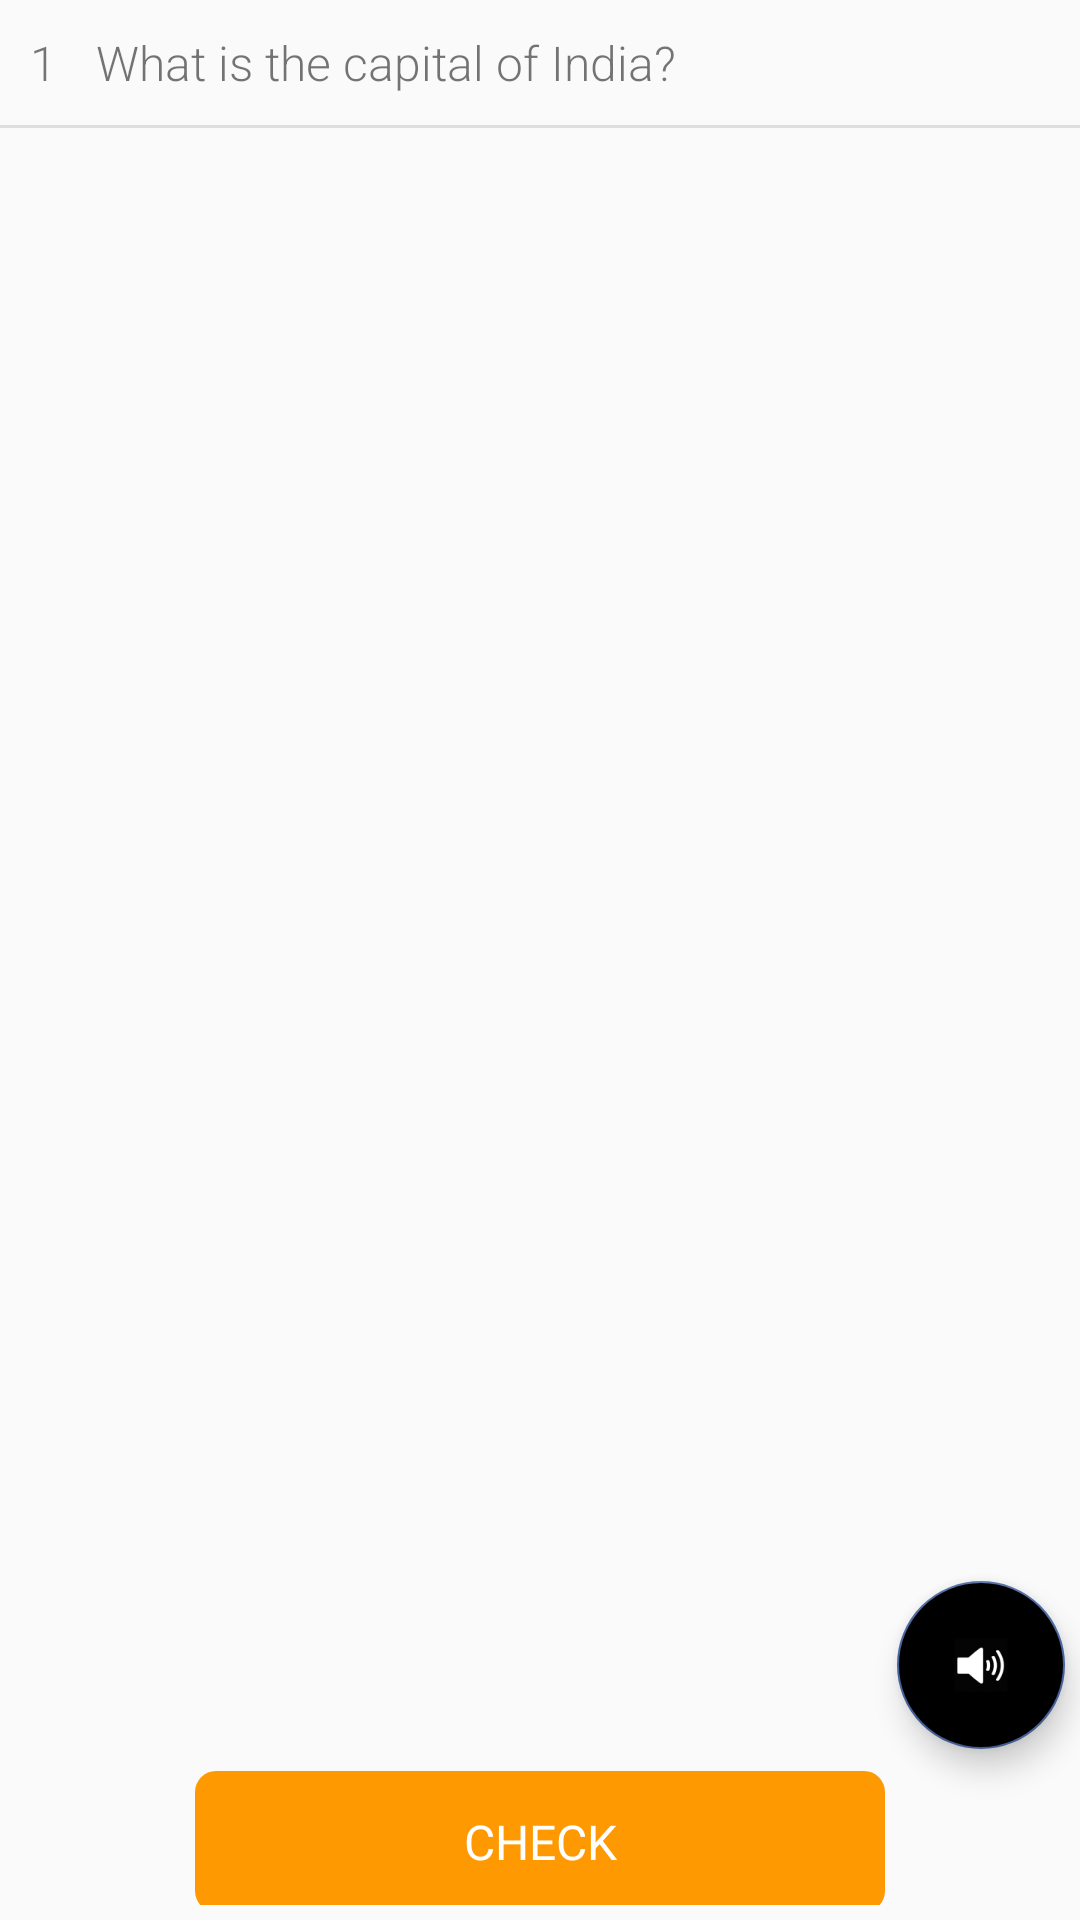

Layout XML and referenced resources for this Android screen:
<!-- AndroidManifest.xml: application theme AppTheme -->
<!-- res/layout/fragment_interective_session.xml -->
<?xml version="1.0" encoding="utf-8"?>
<RelativeLayout xmlns:android="http://schemas.android.com/apk/res/android"
    android:orientation="vertical"
    android:layout_width="match_parent"
    android:layout_height="match_parent">
    <ScrollView
        android:layout_width="match_parent"
        android:layout_height="match_parent"
        android:layout_above="@+id/layout_button"
        android:layout_below="@+id/linearLayout"
        android:layout_centerHorizontal="true"
        android:fillViewport="true"
        android:visibility="visible">

        <android.support.design.widget.CoordinatorLayout
            xmlns:android="http://schemas.android.com/apk/res/android"
            xmlns:app="http://schemas.android.com/apk/res-auto"
            android:layout_width="match_parent"
            android:layout_height="wrap_content">

            <RelativeLayout
                android:id="@+id/questionlayout"
                android:layout_width="match_parent"
                android:layout_height="match_parent">

                <TextView
                    android:id="@+id/question_no"
                    style="@style/app_font"
                    android:layout_width="wrap_content"
                    android:layout_height="wrap_content"
                    android:padding="10dp"
                    android:text="1"
                    android:textSize="16sp" />

                <LinearLayout
                    android:id="@+id/question_layout"
                    android:layout_width="match_parent"
                    android:layout_height="wrap_content"
                    android:layout_toRightOf="@+id/question_no"
                    android:orientation="vertical">

                    <TextView
                        android:id="@+id/textQuestion"
                        style="@style/app_font"
                        android:layout_width="match_parent"
                        android:layout_height="wrap_content"
                        android:paddingBottom="@dimen/dim_10"
                        android:paddingLeft="3dp"
                        android:paddingRight="@dimen/dim_10"
                        android:paddingTop="@dimen/dim_10"
                        android:text="What is the capital of India?"
                        android:textSize="16sp" />

                    <ImageView
                        android:id="@+id/question_image"
                        android:layout_width="wrap_content"
                        android:layout_height="100dp"
                        android:layout_below="@+id/textQuestion"
                        android:layout_gravity="center_horizontal"
                        android:layout_marginBottom="10dp"
                        android:visibility="gone" />
                </LinearLayout>

                <View
                    android:id="@+id/lineView"
                    android:layout_width="match_parent"
                    android:layout_height="1dp"
                    android:layout_below="@+id/question_layout"
                    android:background="@color/white_smoke" />

                <android.support.v7.widget.RecyclerView
                    android:id="@+id/ansRecyclerView"
                    android:layout_width="match_parent"
                    android:layout_height="match_parent"
                    android:layout_below="@+id/lineView"
                    android:layout_above="@+id/layoutCheck">
                </android.support.v7.widget.RecyclerView>
                <RelativeLayout
                    android:id="@+id/layoutCheck"
                    android:layout_width="match_parent"
                    android:layout_height="52dp"
                    android:layout_alignParentBottom="true"
                    android:layout_alignRight="@+id/question_layout"
                    android:layout_alignEnd="@+id/question_layout"
                    android:paddingBottom="5dp"
                    android:paddingRight="10dp"
                    android:paddingLeft="10dp">

                    <TextView
                        android:layout_width="230dp"
                        android:layout_height="match_parent"
                        android:text="@string/check"
                        android:id="@+id/txtCheck"
                        android:background="@drawable/orange_shape"
                        android:gravity="center"
                        android:textColor="@color/white"
                        android:textSize="16sp"
                        android:layout_centerVertical="true"
                        android:layout_centerHorizontal="true" />
                </RelativeLayout>

                <android.support.design.widget.FloatingActionButton
                    android:id="@+id/fab"
                    android:layout_width="wrap_content"
                    android:layout_height="wrap_content"
                    android:clickable="true"
                    android:layout_margin="5dp"
                    app:rippleColor="@color/primary"
                    app:backgroundTint="@color/primary"
                    app:backgroundTintMode="multiply"
                    android:src="@drawable/ic_speaker"
                    android:layout_alignBottom="@+id/ansRecyclerView"
                    android:layout_alignRight="@+id/question_layout" />

                

            </RelativeLayout>
        </android.support.design.widget.CoordinatorLayout>
    </ScrollView>


</RelativeLayout>
<!-- resources referenced by this layout -->
<resources>
  <color name="green_color">#76C923</color>
  <color name="primary">#47639e</color>
  <color name="white">#FFFFFF</color>
  <color name="white_smoke">#DEDEDE</color>
  <dimen name="dim_10">10dp</dimen>
  <!-- drawable ic_reject: png bitmap (drawable-hdpi, 405 bytes) -->
  <!-- drawable ic_speaker: png bitmap (drawable-hdpi, 835 bytes) -->
  <!-- drawable orange_shape (drawable) -->
  <?xml version="1.0" encoding="utf-8"?>
  <shape xmlns:android="http://schemas.android.com/apk/res/android"
      android:shape="rectangle">
      <corners android:radius="7dp" />
      <solid android:color="@color/orange" />
  </shape>
  <string name="check">CHECK</string>
  <style name="app_font" parent="android:Widget.TextView">
          <item name="android:fontFamily">sans-serif-light</item>
      </style>
  <style name="AppTheme" parent="Theme.AppCompat.Light.NoActionBar">
          
          <item name="colorPrimary">@color/primary</item>
          <item name="colorPrimaryDark">@color/primaryDark</item>
          <item name="colorAccent">@color/colorAccent</item>
      </style>
  <color name="orange">#FF9901</color>
  <color name="primaryDark">#2f426a</color>
  <color name="colorAccent">#47639e</color>
</resources>
